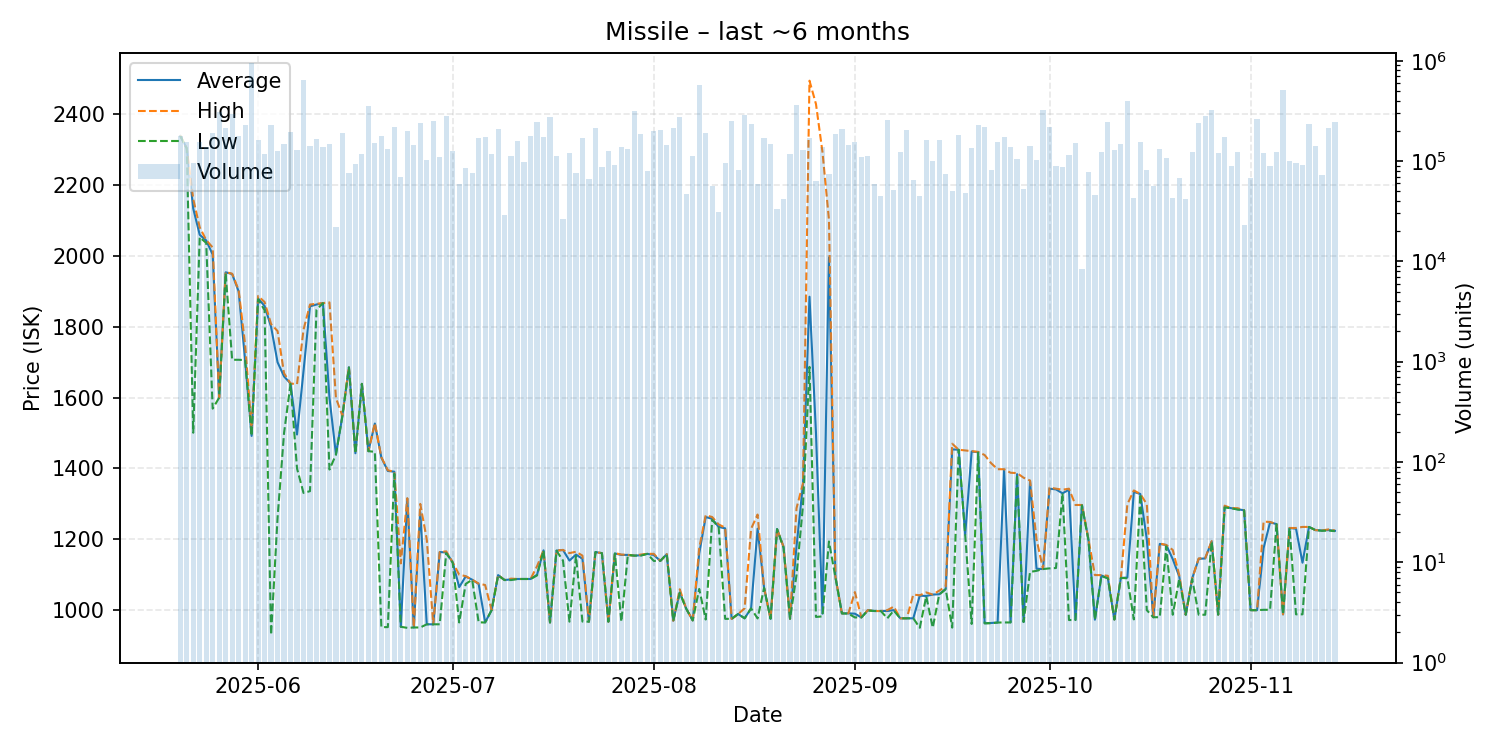

Values plotted in this chart, from the file beside it:
date, average, highest, lowest, order_count, volume
2025-05-20, 2339, 2340, 2339, 28, 177229
2025-05-21, 2304, 2304, 2304, 19, 153095
2025-05-22, 2134, 2161, 1501, 25, 94897
2025-05-23, 2060, 2081, 2053, 25, 154348
2025-05-24, 2044, 2045, 2037, 24, 139552
2025-05-25, 2004, 2024, 1569, 34, 192374
2025-05-26, 1600, 1600, 1600, 42, 305982
2025-05-27, 1954, 1955, 1951, 38, 213432
2025-05-28, 1949, 1950, 1707, 63, 296971
2025-05-29, 1900, 1904, 1707, 42, 177816
2025-05-30, 1706, 1750, 1706, 46, 229339
2025-05-31, 1492, 1511, 1492, 80, 942799
2025-06-01, 1880, 1887, 1878, 35, 163306
2025-06-02, 1859, 1870, 1847, 43, 117633
2025-06-03, 1800, 1808, 930.2, 56, 229547
2025-06-04, 1700, 1788, 1261, 47, 126458
2025-06-05, 1660, 1669, 1500, 42, 148036
2025-06-06, 1640, 1640, 1639, 43, 194144
2025-06-07, 1496, 1638, 1400, 55, 128770
2025-06-08, 1675, 1792, 1331, 61, 636702
2025-06-09, 1858, 1863, 1336, 35, 140728
2025-06-10, 1863, 1865, 1848, 38, 165347
2025-06-11, 1867, 1867, 1867, 39, 138367
2025-06-12, 1600, 1869, 1397, 20, 147935
2025-06-13, 1440, 1599, 1439, 15, 22033
2025-06-14, 1549, 1549, 1549, 33, 189812
2025-06-15, 1686, 1688, 1685, 23, 75757
2025-06-16, 1443, 1443, 1443, 18, 94450
2025-06-17, 1639, 1639, 1639, 21, 117500
2025-06-18, 1449, 1449, 1449, 25, 351634
2025-06-19, 1527, 1528, 1447, 27, 152812
2025-06-20, 1431, 1432, 952.1, 40, 179175
2025-06-21, 1393, 1395, 952.1, 27, 131598
2025-06-22, 1391, 1391, 1385, 35, 218830
2025-06-23, 953.0, 1132, 953.0, 27, 68861
2025-06-24, 1315, 1316, 950.0, 34, 198388
2025-06-25, 951.2, 951.2, 951.1, 32, 145365
2025-06-26, 1277, 1300, 951.1, 28, 240775
2025-06-27, 960.1, 1200, 960.0, 28, 103472
2025-06-28, 960.0, 960.0, 960.0, 25, 248681
2025-06-29, 1164, 1164, 960.1, 30, 110343
2025-06-30, 1163, 1166, 1161, 26, 283419
2025-07-01, 1135, 1135, 1134, 24, 124498
2025-07-02, 1065, 1100, 965.3, 16, 58679
2025-07-03, 1095, 1096, 1074, 30, 84792
2025-07-04, 1086, 1086, 1086, 18, 76256
2025-07-05, 1074, 1075, 965.7, 31, 170250
2025-07-06, 965.6, 1071, 965.1, 37, 174833
2025-07-07, 1000, 1000, 1000, 17, 117987
2025-07-08, 1099, 1099, 1098, 37, 210900
2025-07-09, 1085, 1085, 1085, 11, 29163
2025-07-10, 1087, 1089, 1085, 28, 112913
2025-07-11, 1088, 1088, 1088, 19, 160182
2025-07-12, 1088, 1088, 1088, 19, 98376
2025-07-13, 1088, 1088, 1088, 24, 177818
2025-07-14, 1100, 1124, 1098, 30, 243030
2025-07-15, 1169, 1169, 1169, 17, 174414
2025-07-16, 965.2, 965.2, 965.2, 32, 276961
2025-07-17, 1168, 1168, 1168, 18, 112945
2025-07-18, 1170, 1170, 1140, 11, 26483
... 119 more rows
